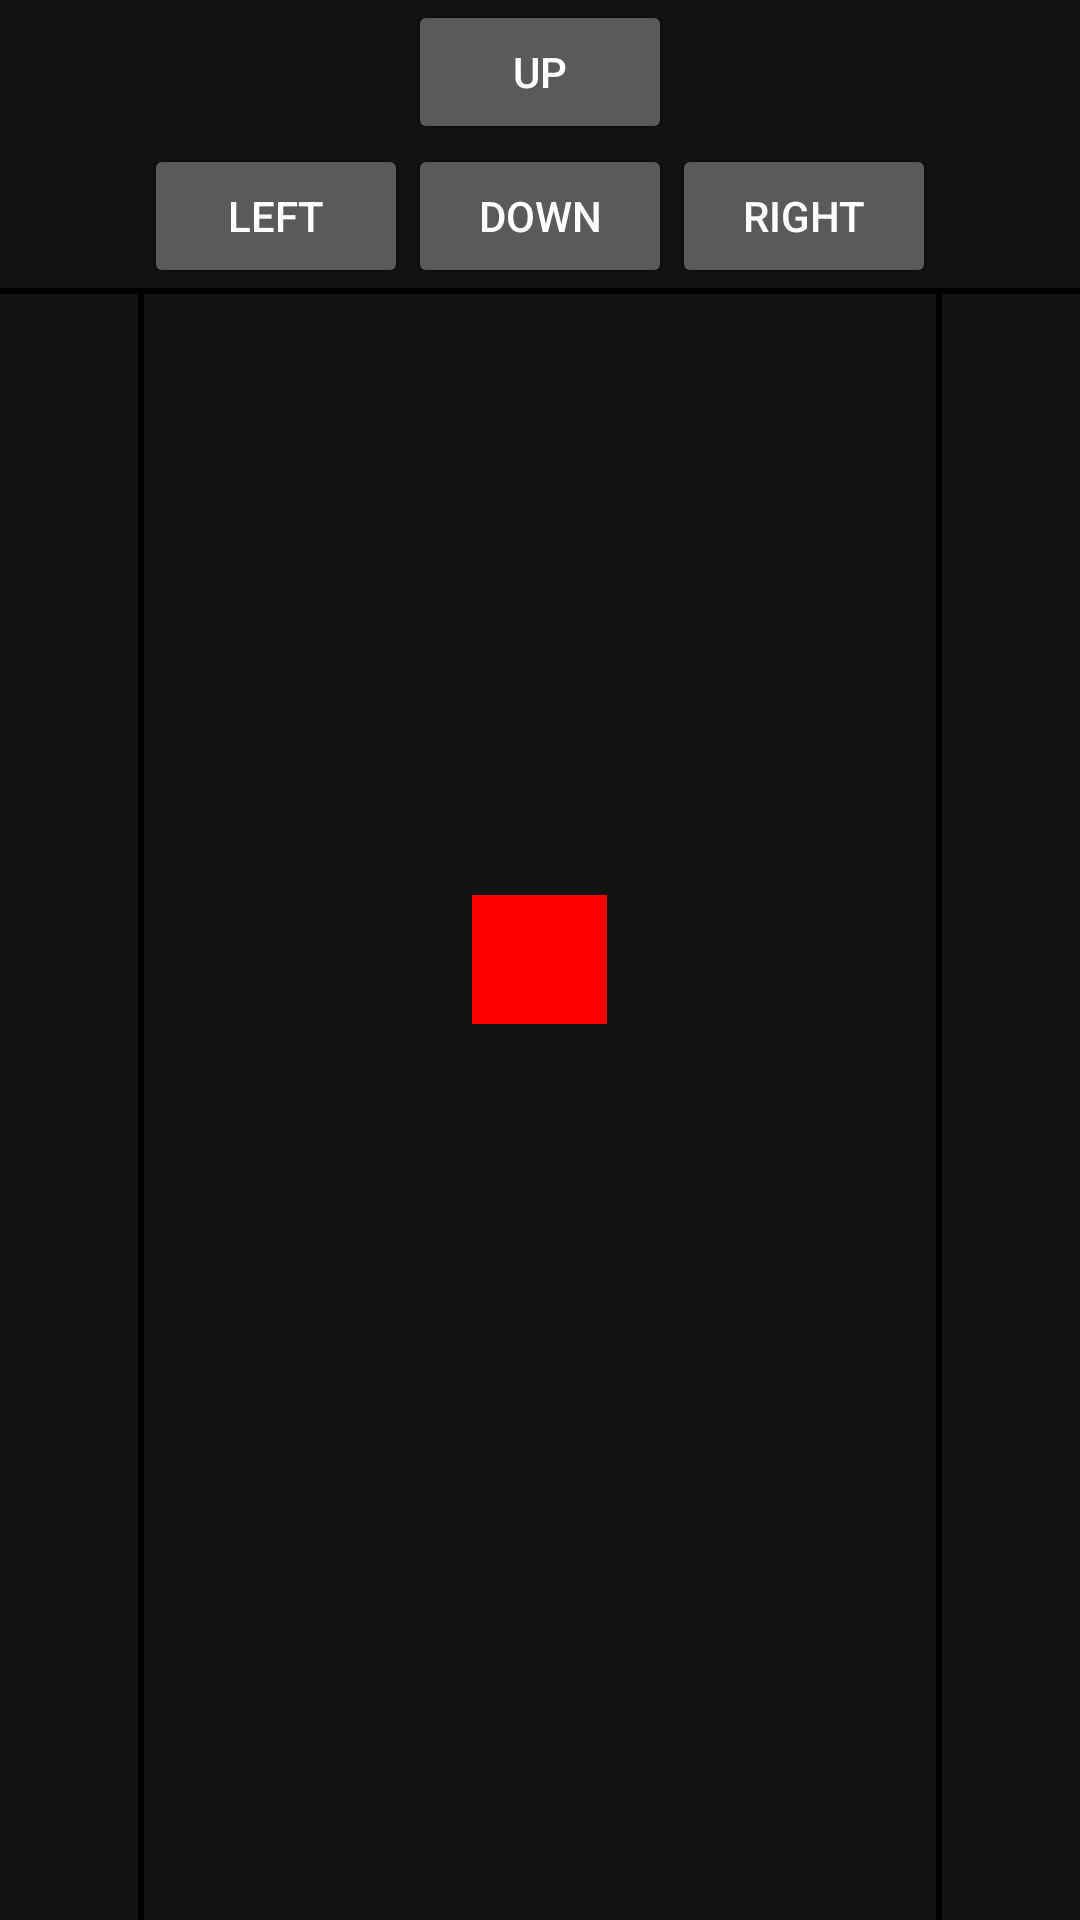

The Android layout XML behind this screen, and the referenced resources:
<!-- AndroidManifest.xml: application theme Theme.Projekt_apki -->
<!-- res/layout/activity_game.xml -->
<RelativeLayout xmlns:android="http://schemas.android.com/apk/res/android"
    xmlns:tools="http://schemas.android.com/tools"
    android:layout_width="match_parent"
    android:layout_height="match_parent"
    tools:context=".GameActivity">

    <View
        android:id="@+id/gameView"
        android:layout_width="45dp"
        android:layout_height="43dp"
        android:layout_centerInParent="true"
        android:background="#FF0000" />

    <Button
        android:id="@+id/btnUp"
        android:layout_width="wrap_content"
        android:layout_height="wrap_content"
        android:text="Up"
        android:layout_alignParentTop="true"
        android:layout_centerHorizontal="true" />

    <Button
        android:id="@+id/btnDown"
        android:layout_width="wrap_content"
        android:layout_height="wrap_content"
        android:text="Down"
        android:layout_below="@id/btnUp"
        android:layout_centerHorizontal="true" />

    <Button
        android:id="@+id/btnLeft"
        android:layout_width="wrap_content"
        android:layout_height="wrap_content"
        android:text="Left"
        android:layout_toStartOf="@id/btnDown"
        android:layout_below="@id/btnUp" />

    <Button
        android:id="@+id/btnRight"
        android:layout_width="wrap_content"
        android:layout_height="wrap_content"
        android:text="Right"
        android:layout_toEndOf="@id/btnDown"
        android:layout_below="@id/btnUp" />

    <View
        android:layout_width="2dp"
        android:layout_height="match_parent"
        android:background="#000000"
        android:layout_toStartOf="@id/btnLeft"
        android:layout_below="@id/btnDown" />

    <View
        android:layout_width="2dp"
        android:layout_height="match_parent"
        android:background="#000000"
        android:layout_toEndOf="@id/btnRight"
        android:layout_below="@id/btnDown" />
    <View
        android:id="@+id/lineView"
        android:layout_width="match_parent"
        android:layout_height="2dp"
        android:background="#000000"
        android:layout_below="@id/btnDown" />


</RelativeLayout>
<!-- resources referenced by this layout -->
<resources>
  <style name="Theme.Projekt_apki" parent="Theme.MaterialComponents.NoActionBar">
          
          <item name="colorPrimary">@color/purple_500</item>
          <item name="colorPrimaryVariant">@color/purple_700</item>
          <item name="colorOnPrimary">@color/white</item>
          
          <item name="colorSecondary">@color/teal_200</item>
          <item name="colorSecondaryVariant">@color/teal_700</item>
          <item name="colorOnSecondary">@color/black</item>
          
          <item name="android:statusBarColor">?attr/colorPrimaryVariant</item>
          
      </style>
  <color name="purple_500">#B200BCD4</color>
  <color name="purple_700">#FF3700B3</color>
  <color name="white">#FFFFFFFF</color>
  <color name="teal_200">#FF03DAC5</color>
  <color name="teal_700">#FF018786</color>
  <color name="black">#FF000000</color>
</resources>
